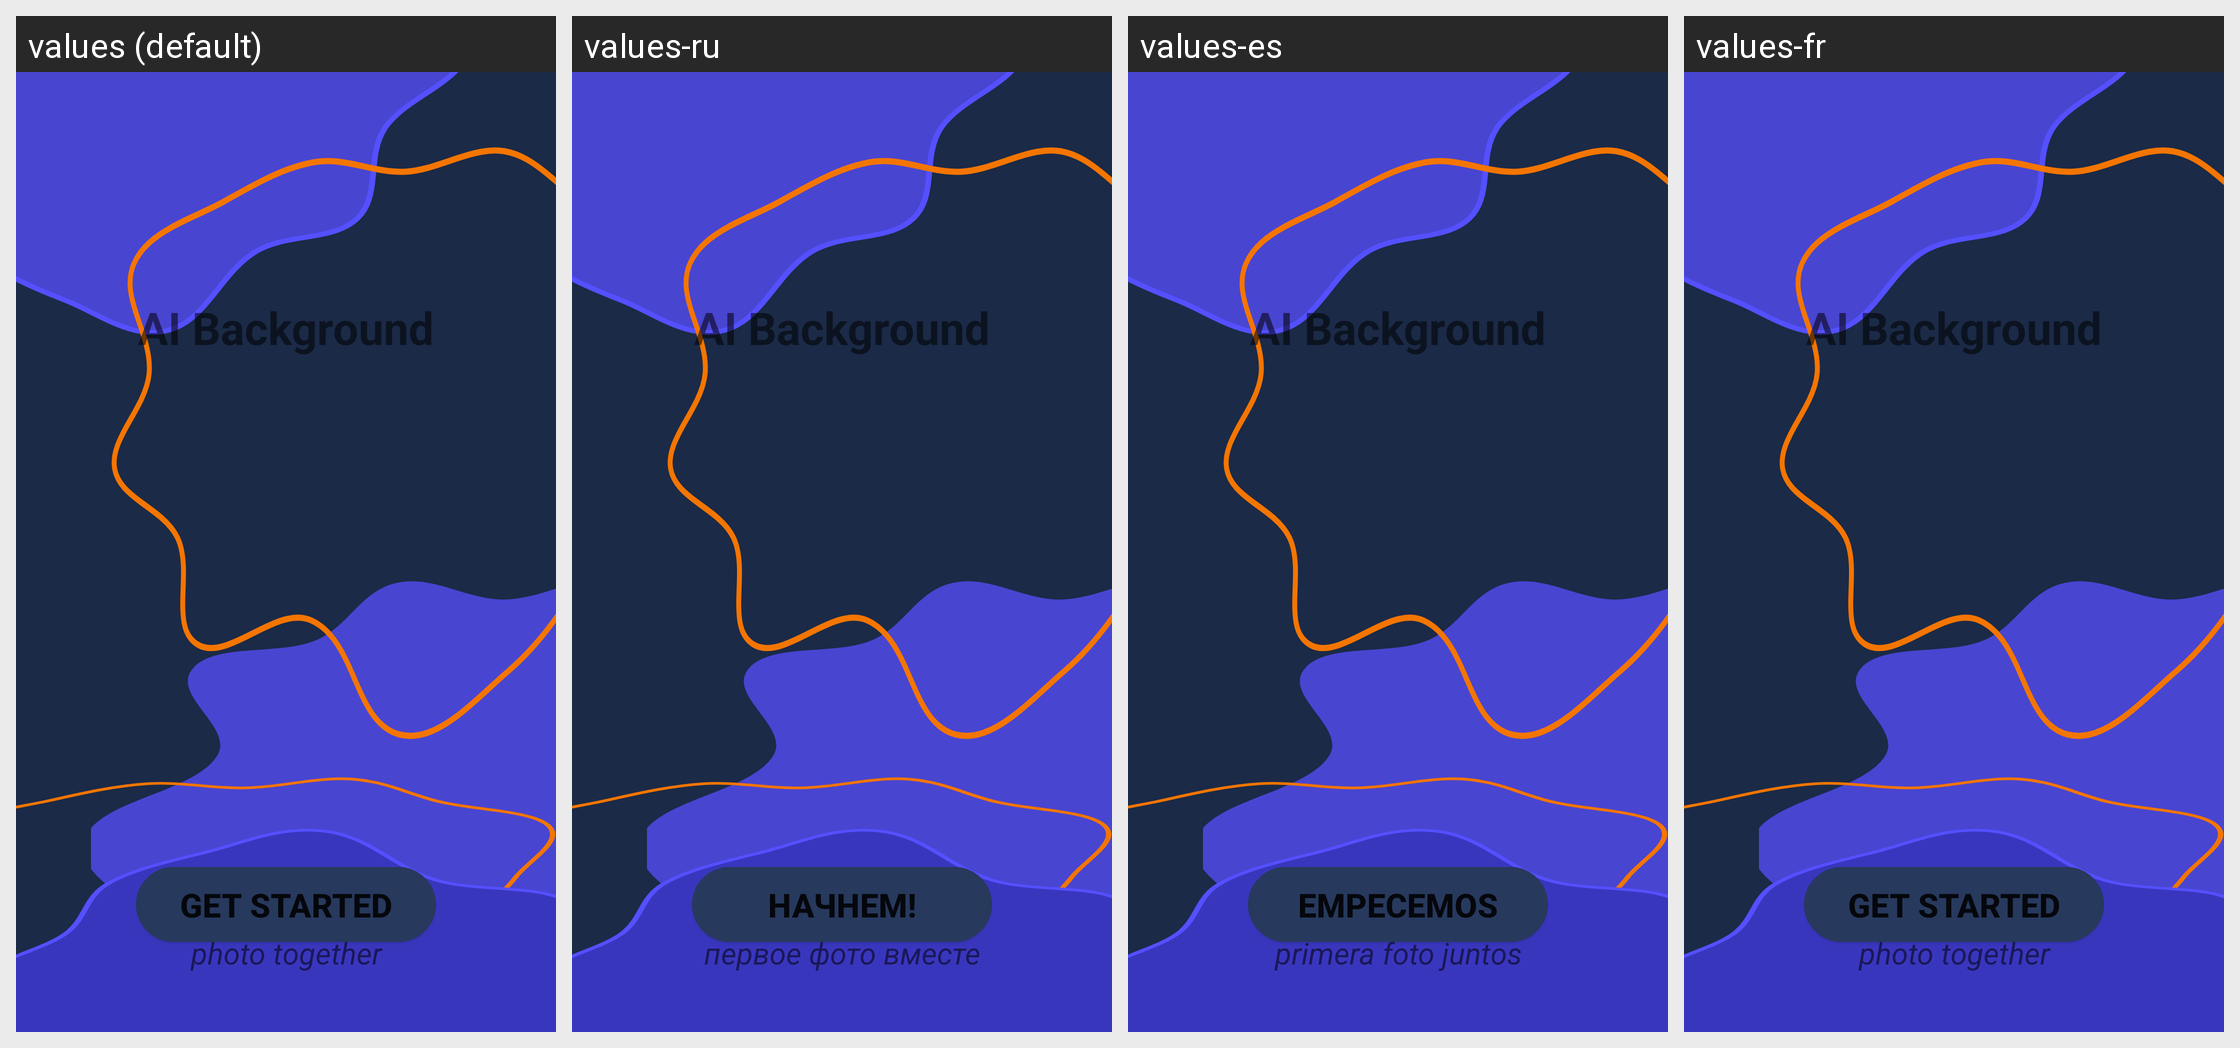

Strings drawn on this Android screen and how each of the app's shown locales translates them:
Android screen res/layout/greetings.xml rendered under 4 locales, left to right: values (default), values-ru, values-es, values-fr. Device: Nexus 5 (rendered at 1080×1920; each locale shown at half size, 540×960, under a caption strip naming it); theme Theme.MaterialComponents.DayNight.NoActionBar.
Strings drawn on this screen, with the default value and each locale's value (text and hints the layout hard-codes, and strings that could not be matched under every locale, appear in the picture but are not listed):

greetings
  values: Let's make a first photo together
  values-ru: Давай сделаем первое фото вместе
  values-es: Vamos a hacer tu primera foto juntos
  values-fr: Let's make a first photo together

get_started
  values: Get Started
  values-ru: Начнем!
  values-es: Empecemos
  values-fr: Get Started

app_name
  values: AI Background
  values-ru: AI Background  [not translated; the default value is used]
  values-es: AI Background  [not translated; the default value is used]
  values-fr: AI Background  [not translated; the default value is used]
